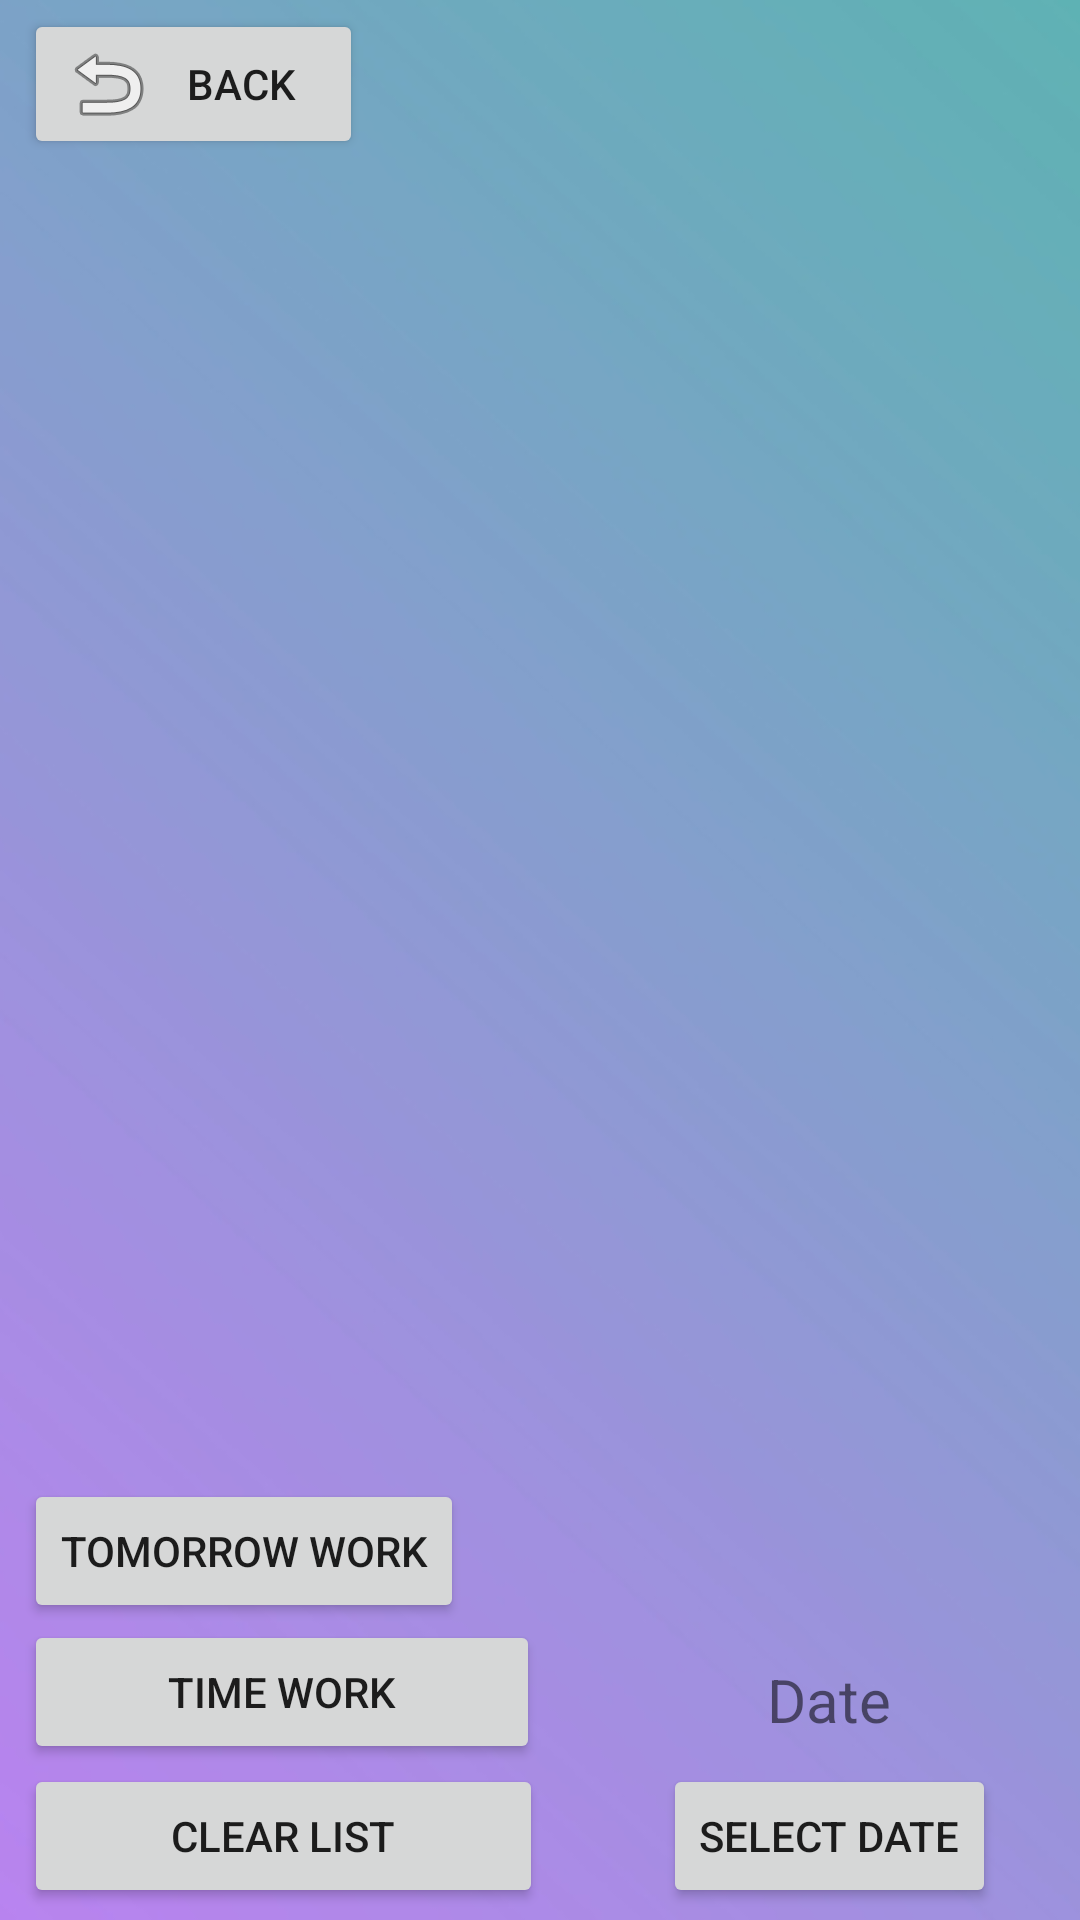

This screen was rendered from an Android layout file. Write that file and the resources it references.
<!-- AndroidManifest.xml: application theme Theme.UltraFin -->
<!-- res/layout/fragment_message2.xml -->
<?xml version="1.0" encoding="utf-8"?>
<androidx.constraintlayout.widget.ConstraintLayout xmlns:android="http://schemas.android.com/apk/res/android"
    xmlns:app="http://schemas.android.com/apk/res-auto"
    xmlns:tools="http://schemas.android.com/tools"
    android:layout_width="match_parent"
    android:layout_height="match_parent"
    android:background="@drawable/backgoundlogin"
    tools:context=".Message.MessageFragment">

    <androidx.recyclerview.widget.RecyclerView
        android:id="@+id/messageRV"
        android:layout_width="370dp"
        android:layout_height="521dp"
        android:layout_marginTop="65dp"
        app:layout_constraintEnd_toEndOf="parent"
        app:layout_constraintStart_toStartOf="parent"
        app:layout_constraintTop_toTopOf="parent" />

    <Button
        android:id="@+id/BTN_backMessage"
        android:layout_width="113dp"
        android:layout_height="50dp"
        android:layout_marginStart="8dp"
        android:layout_marginTop="3dp"
        android:drawableStart="@android:drawable/ic_menu_revert"
        android:text="back"
        app:layout_constraintStart_toStartOf="parent"
        app:layout_constraintTop_toTopOf="parent" />

    <Button
        android:id="@+id/BTN_clearList"
        android:layout_width="173dp"
        android:layout_height="wrap_content"
        android:layout_marginStart="8dp"
        android:layout_marginBottom="4dp"
        android:text="Clear List"
        app:layout_constraintBottom_toBottomOf="parent"
        app:layout_constraintStart_toStartOf="parent" />

    <Button
        android:id="@+id/BTN_tomorowWork"
        android:layout_width="wrap_content"
        android:layout_height="wrap_content"
        android:layout_marginStart="8dp"
        android:layout_marginBottom="99dp"
        android:text="tomorrow work"
        app:layout_constraintBottom_toBottomOf="parent"
        app:layout_constraintStart_toStartOf="parent" />

    <Button
        android:id="@+id/BTN_TimeWork"
        android:layout_width="172dp"
        android:layout_height="wrap_content"
        android:layout_marginStart="8dp"
        android:text="time work"
        app:layout_constraintBottom_toTopOf="@+id/BTN_clearList"
        app:layout_constraintStart_toStartOf="parent" />

    <Button
        android:id="@+id/BTN_selectdate"
        android:layout_width="wrap_content"
        android:layout_height="wrap_content"
        android:layout_marginEnd="28dp"
        android:layout_marginBottom="4dp"
        android:text="select date"
        app:layout_constraintBottom_toBottomOf="parent"
        app:layout_constraintEnd_toEndOf="parent" />

    <TextView
        android:id="@+id/new_dateTV"
        android:layout_width="wrap_content"
        android:layout_height="wrap_content"
        android:layout_marginBottom="8dp"
        android:text="Date"
        android:textSize="20dp"
        app:layout_constraintBottom_toTopOf="@+id/BTN_selectdate"
        app:layout_constraintEnd_toEndOf="parent"
        app:layout_constraintHorizontal_bias="0.802"
        app:layout_constraintStart_toStartOf="parent" />

</androidx.constraintlayout.widget.ConstraintLayout>
<!-- resources referenced by this layout -->
<resources>
  <!-- drawable backgoundlogin: png bitmap (drawable, 102295 bytes) -->
  <style name="Theme.UltraFin" parent="Theme.MaterialComponents.DayNight.DarkActionBar">
          
          <item name="colorPrimary">@color/purple_500</item>
          <item name="colorPrimaryVariant">@color/purple_700</item>
          <item name="colorOnPrimary">@color/white</item>
          
          <item name="colorSecondary">@color/teal_200</item>
          <item name="colorSecondaryVariant">@color/teal_700</item>
          <item name="colorOnSecondary">@color/black</item>
          
          <item name="android:statusBarColor">?attr/colorPrimaryVariant</item>
          
      </style>
  <!-- not gathered from this repository: default colours our renderer supplied (Android Studio template values) -->
  <color name="purple_500">#FF6200EE</color>
  <color name="purple_700">#FF3700B3</color>
  <color name="teal_200">#FF03DAC5</color>
  <color name="teal_700">#FF018786</color>
  <color name="black">#FF000000</color>
  <color name="white">#FFFFFFFF</color>
</resources>
